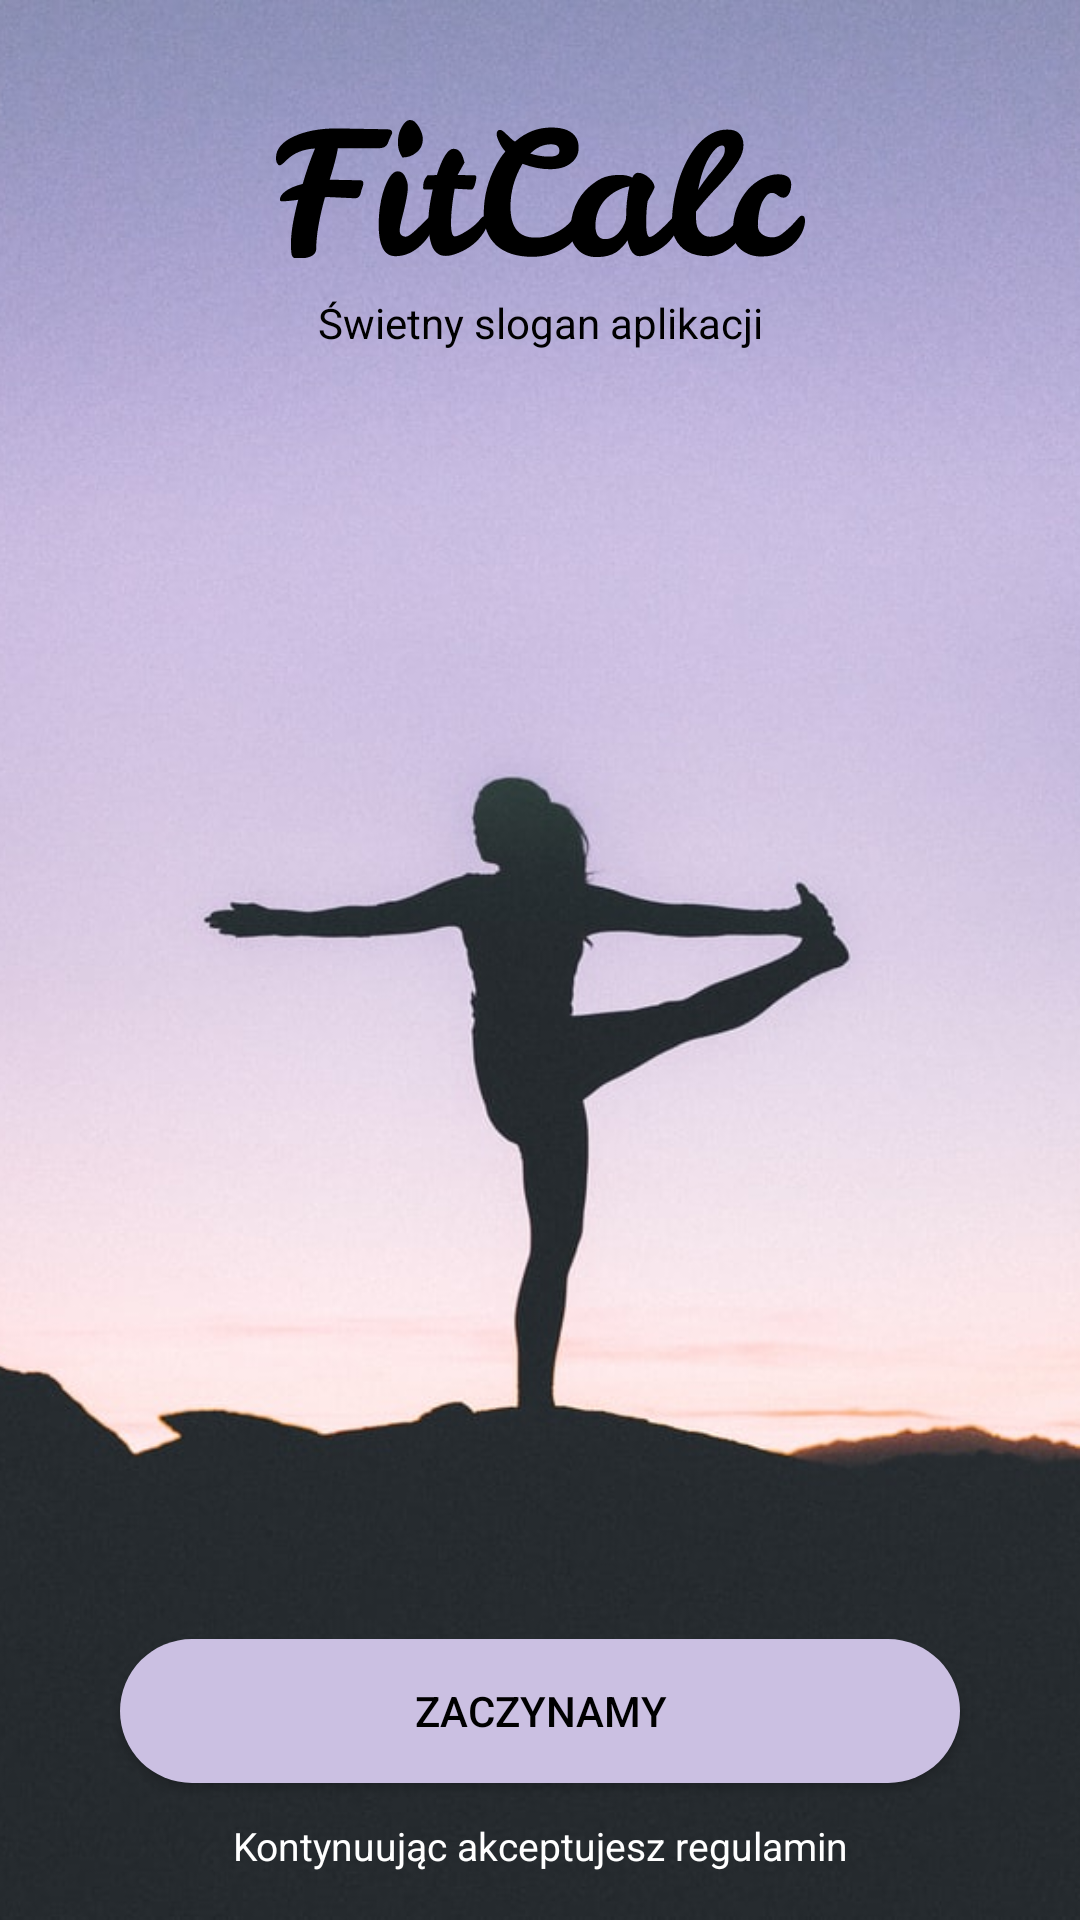

This screen was rendered from an Android layout file. Write that file and the resources it references.
<!-- AndroidManifest.xml: activity theme AppThemeWelcome -->
<!-- res/layout/activity_welcome.xml -->
<?xml version="1.0" encoding="utf-8"?>
<androidx.constraintlayout.widget.ConstraintLayout xmlns:android="http://schemas.android.com/apk/res/android"
        xmlns:app="http://schemas.android.com/apk/res-auto"
        xmlns:tools="http://schemas.android.com/tools"
        android:layout_width="match_parent"
        android:layout_height="match_parent"
        android:background="@color/welcomeViolet"
        tools:context=".WelcomeActivity">

    <ImageView
            android:layout_width="match_parent"
            android:layout_height="wrap_content"
            android:contentDescription="@string/welcome_splash"
            android:scaleType="centerCrop"
            android:src="@mipmap/welcome"
            app:layout_constraintBottom_toBottomOf="parent" />

    <ImageView
            android:id="@+id/logo_iv"
            android:layout_width="wrap_content"
            android:layout_height="wrap_content"
            android:layout_marginTop="40dp"
            android:contentDescription="@string/logo"
            android:src="@drawable/ic_fitcalc_black"
            app:layout_constraintEnd_toEndOf="parent"
            app:layout_constraintStart_toStartOf="parent"
            app:layout_constraintTop_toTopOf="parent" />

    <TextView
            android:id="@+id/slogan"
            android:layout_width="wrap_content"
            android:layout_height="wrap_content"
            android:layout_marginTop="12dp"
            android:text="@string/slogan"
            android:textColor="@android:color/black"
            app:layout_constraintEnd_toEndOf="parent"
            app:layout_constraintStart_toStartOf="parent"
            app:layout_constraintTop_toBottomOf="@+id/logo_iv" />

    <Button
            android:id="@+id/zaczynamy_btn"
            android:layout_width="0dp"
            android:layout_height="wrap_content"
            android:layout_marginBottom="12dp"
            android:layout_weight="1"
            android:background="@drawable/welcome_button_selector"
            android:text="@string/Zaczynamy"
            android:textColor="@drawable/welcome_button_text_selector"
            app:layout_constraintBottom_toTopOf="@+id/terms_tv"
            app:layout_constraintEnd_toEndOf="parent"
            app:layout_constraintStart_toStartOf="parent"
            app:layout_constraintWidth_max="280dp"
            app:layout_constraintWidth_min="160dp" />

    <TextView
            android:id="@+id/terms_tv"
            android:layout_width="wrap_content"
            android:layout_height="wrap_content"
            android:layout_marginBottom="16dp"
            android:text="@string/kontynuuj_akcepuj_regulamin"
            android:textColor="@android:color/white"
            android:textSize="13sp"
            app:layout_constraintBottom_toBottomOf="parent"
            app:layout_constraintEnd_toEndOf="parent"
            app:layout_constraintStart_toStartOf="parent" />
</androidx.constraintlayout.widget.ConstraintLayout>
<!-- resources referenced by this layout -->
<resources>
  <color name="welcomeViolet">#8E92B8</color>
  <!-- drawable ic_fitcalc_black: vector/xml drawable (drawable, 5684 chars, omitted) -->
  <!-- drawable welcome_button_selector (drawable) -->
  <?xml version="1.0" encoding="utf-8"?>
  <selector xmlns:android="http://schemas.android.com/apk/res/android">
      <item android:drawable="@drawable/welcome_button_pressed" android:state_pressed="true" />
      <item android:drawable="@drawable/welcome_button" />
  </selector>
  <!-- drawable welcome_button_text_selector (drawable) -->
  <?xml version="1.0" encoding="utf-8"?>
  <selector xmlns:android="http://schemas.android.com/apk/res/android">
      <item android:color="@color/welcomeVioletButton" android:state_pressed="true" />
      <item android:color="@android:color/black" />
  </selector>
  <!-- mipmap welcome: jpg bitmap (mipmap, 53746 bytes) -->
  <string name="Zaczynamy">Zaczynamy</string>
  <string name="kontynuuj_akcepuj_regulamin">Kontynuując akceptujesz regulamin</string>
  <string name="logo">FitCalc logo</string>
  <string name="slogan">Świetny slogan aplikacji</string>
  <string name="welcome_splash">Kobieta ćwicząca jogę</string>
  <style name="AppThemeWelcome" parent="Theme.AppCompat.Light.NoActionBar">
          <item name="colorPrimary">@color/welcomeViolet</item>
          <item name="colorPrimaryDark">@color/welcomeViolet</item>
          <item name="colorAccent">@color/welcomeViolet</item>
      </style>
  <!-- drawable welcome_button_pressed (drawable) -->
  <?xml version="1.0" encoding="utf-8"?>
  <shape xmlns:android="http://schemas.android.com/apk/res/android" android:shape="rectangle">
      <solid android:color="@android:color/transparent"/>
      <corners android:radius="24dp"/>
      <stroke android:color="@color/welcomeVioletButton" android:width="2dp" />
  </shape>
  <!-- drawable welcome_button (drawable) -->
  <?xml version="1.0" encoding="utf-8"?>
  <shape xmlns:android="http://schemas.android.com/apk/res/android" android:shape="rectangle">
      <solid android:color="@color/welcomeVioletButton"/>
      <corners android:radius="24dp"/>
  </shape>
  <color name="welcomeVioletButton">#CBC0E2</color>
</resources>
